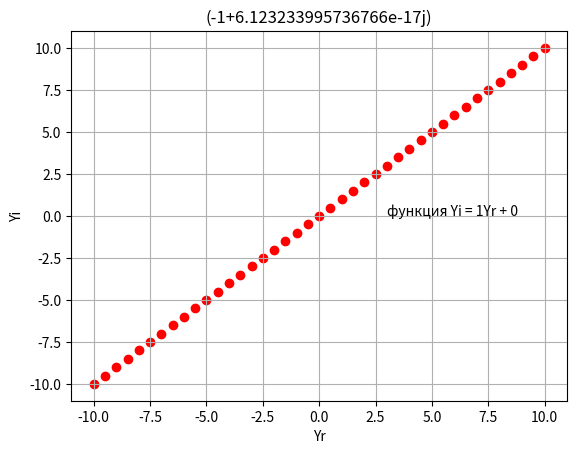
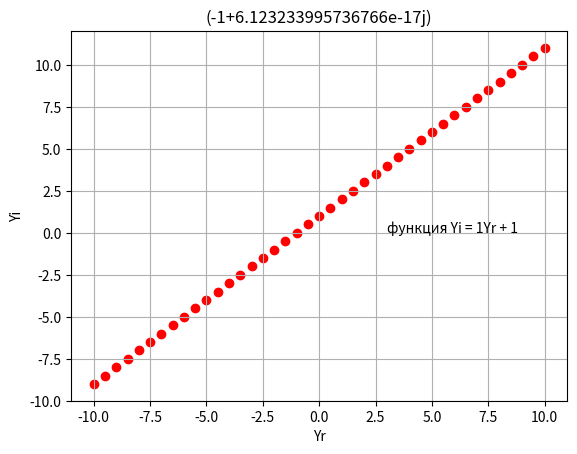
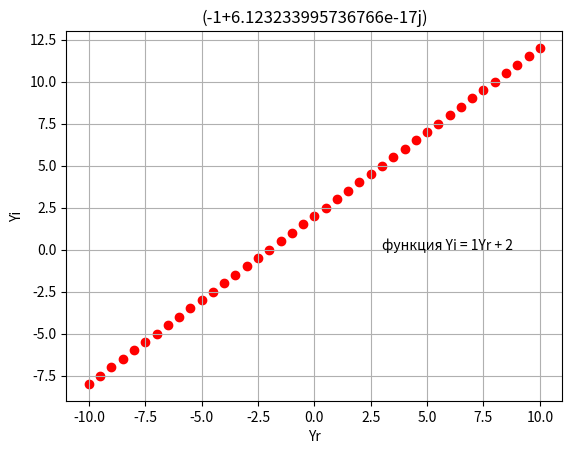
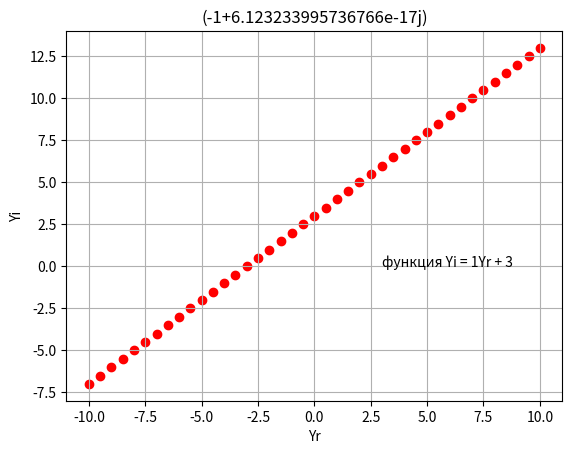
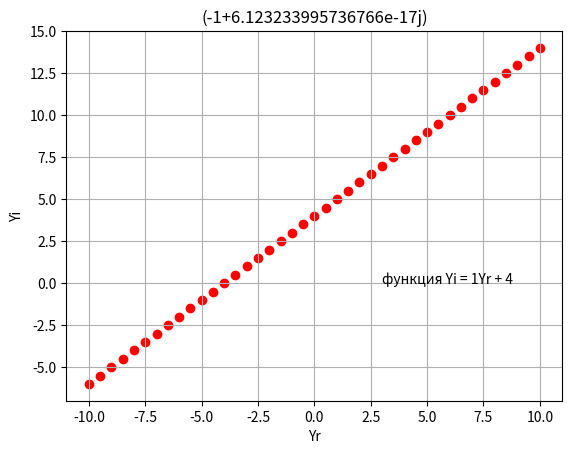
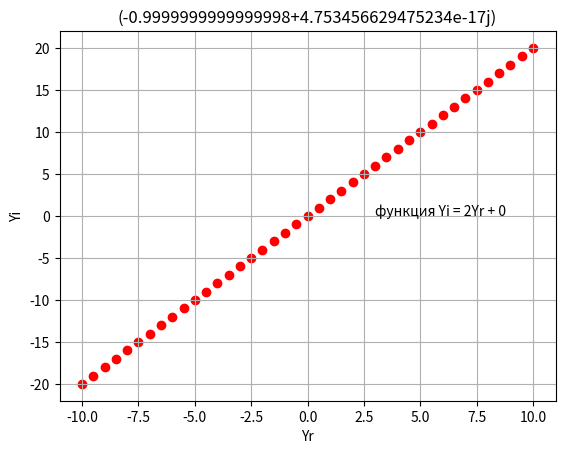
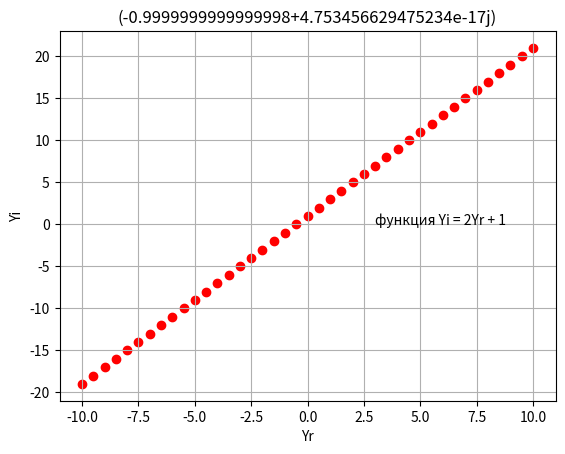
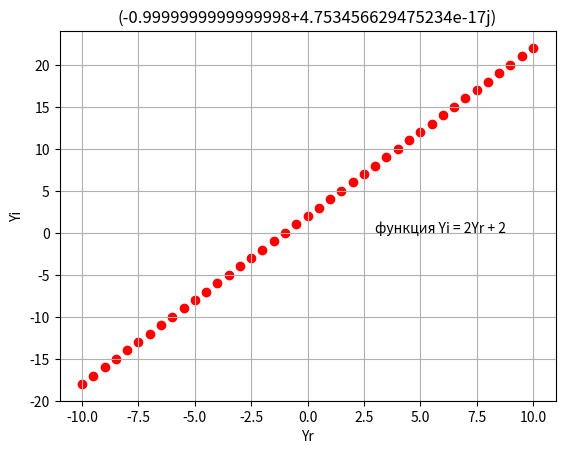
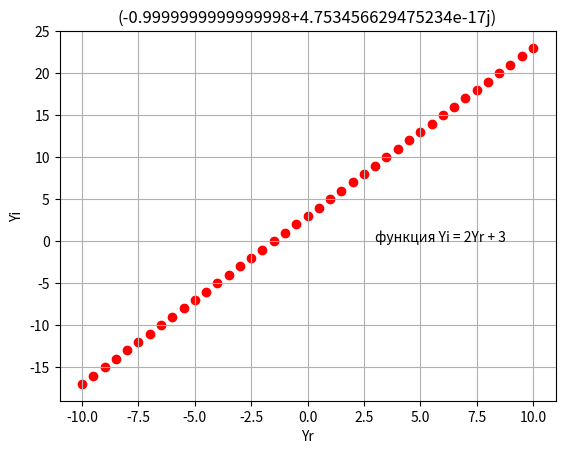
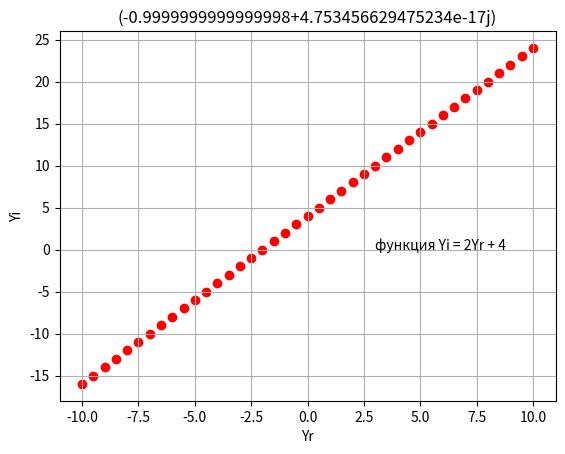
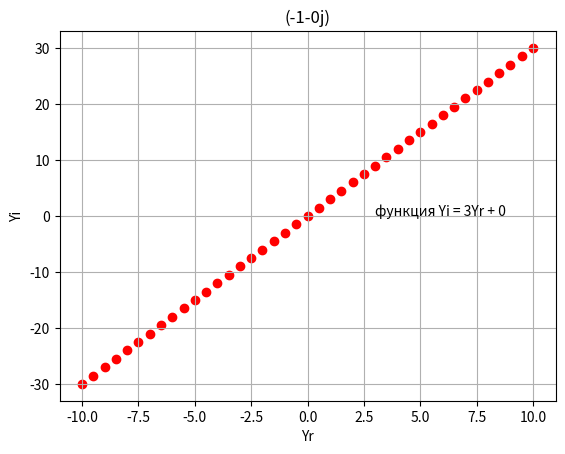
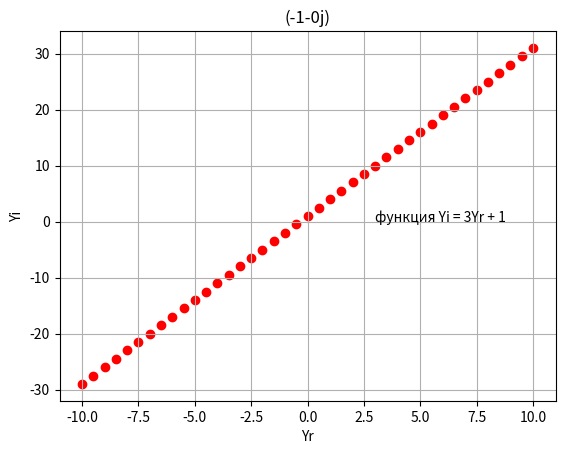
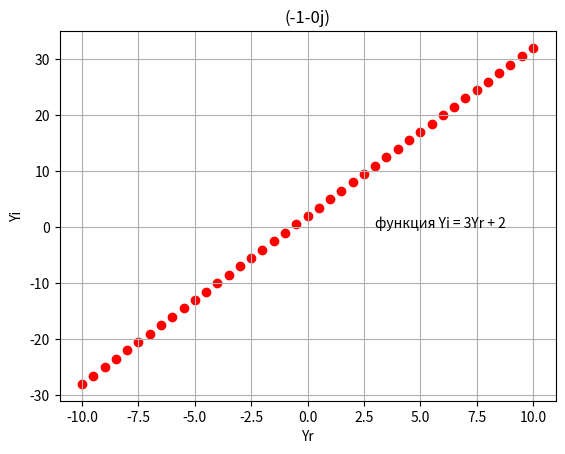
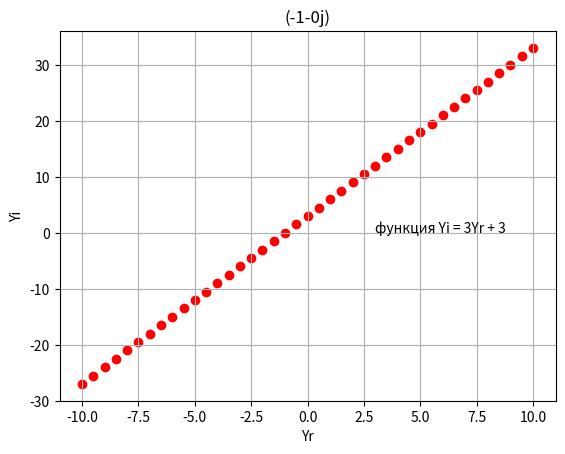
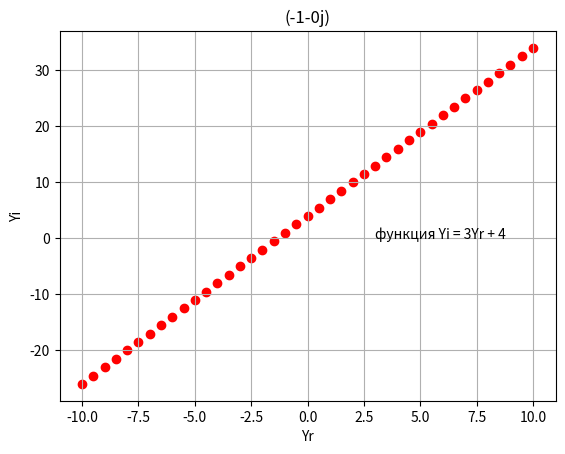
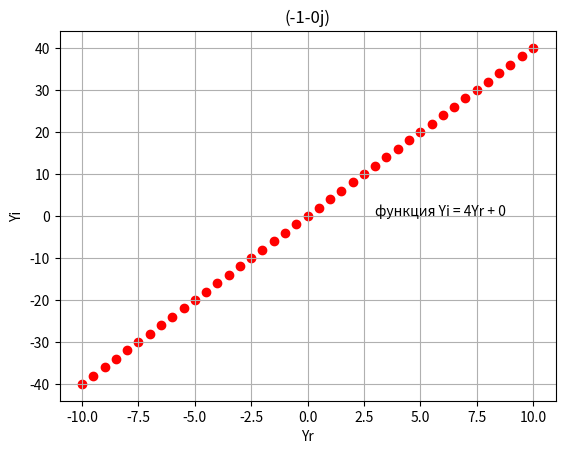

The script that saved these images, in order:
import numpy as np
import matplotlib.pyplot as plt
import cmath
import math


fixed_row_Xr_Xi = [-20, -19, -18, -17, -16, -15, -14, -13, -12, -11,
                   -10, -9, -8, -7, -6, -5, -4, -3, -2, -1,
                   0, 1, 2, 3, 4, 5, 6, 7, 8, 9,
                   10, 11, 12, 13, 14, 15, 16, 17, 18, 19, 20]

Yr = [-10, -9.5, -9, -8.5, -8, -7.5, -7, -6.5, -6, -5.5,
      -5, -4.5, -4, -3.5, -3, -2.5, -2, -1.5, -1, -0.5,
      0, 0.5, 1, 1.5, 2, 2.5, 3, 3.5, 4, 4.5,
      5, 5.5, 6, 6.5, 7, 7.5, 8, 8.5, 9, 9.5, 10]

Yi=[]
overall = []
size_Yr = len(Yr)


def complexcorrel_linear(xs, ys, y2s):
    x_complex = []
    y_complex = []
    x_powered_sum = 0
    y_powered_sum = 0
    yx_sum = 0

    for x, y, y2 in zip(xs, ys, y2s):  # To complex , аргументы - fixed_row_Xr_Xi, Yr, Yi
        comp = complex(x, x)
        x_complex.append(comp)
        yi_avg = y2 - Y_avg
        comp = complex(y, yi_avg)
        y_complex.append(comp)
    for x, y in zip(x_complex, y_complex):  # To YX
        yx = np.multiply(x, y)
        yx_sum += yx
        x2 = (abs(x)) ** 2 * (math.cos(2 * (cmath.phase(x))) + math.sin(2 * cmath.phase(x)) * 1j)
        x_powered_sum += x2
        y2 = (abs(y)) ** 2 * (math.cos(2 * (cmath.phase(y))) + math.sin(2 * cmath.phase(y)) * 1j)
        y_powered_sum += y2
    sqrt_sumx_sumy = cmath.sqrt((x_powered_sum * y_powered_sum))
    correl = yx_sum / sqrt_sumx_sumy
    overall.append(correl)
    
    return correl


def create_graph(x, y, text):  # аргументы функции - значения Yr , Yi, название функции

    fig = plt.figure()
    ax = fig.add_subplot(111)

    x = Yr
    y = Yi
    #ax.plot(x, y, 'red')    # для линии
    ax.set_xlabel('Yr')
    ax.yaxis.set_label_position('left')
    ax.set_ylabel('Yi')
    plt.grid(True)
    plt.text(3, 0, text)
    plt.title(complexcorrel_linear(fixed_row_Xr_Xi, Yr, Yi))
    plt.scatter(x, y, color='red')  # для точечной диаграммы

    #return plt.savefig(text, format='png')  # сохраняет построенный график
    return plt.show()  # показывает построенный график


for k in range(1,5,1): # задаем (начало, конец, шаг(целое число)) для k
    Yi=[]
    text = 0

    for b in range(0, 5, 1): # задаем (начало, конец, шаг(целое число)) для b
        Yi=[]
        text = 0

        for p in range(0,size_Yr, 1): 
            y = k*Yr[p] + b
            Yi.append(y)
        
        Y_avg = np.average(Yi)
        text = 'функция Yi = %dYr + %d' % (k, b)
        print(text)
        print('коэф-т  = ', complexcorrel_linear(fixed_row_Xr_Xi, Yr, Yi))
        create_graph(Yr, Yi, text)